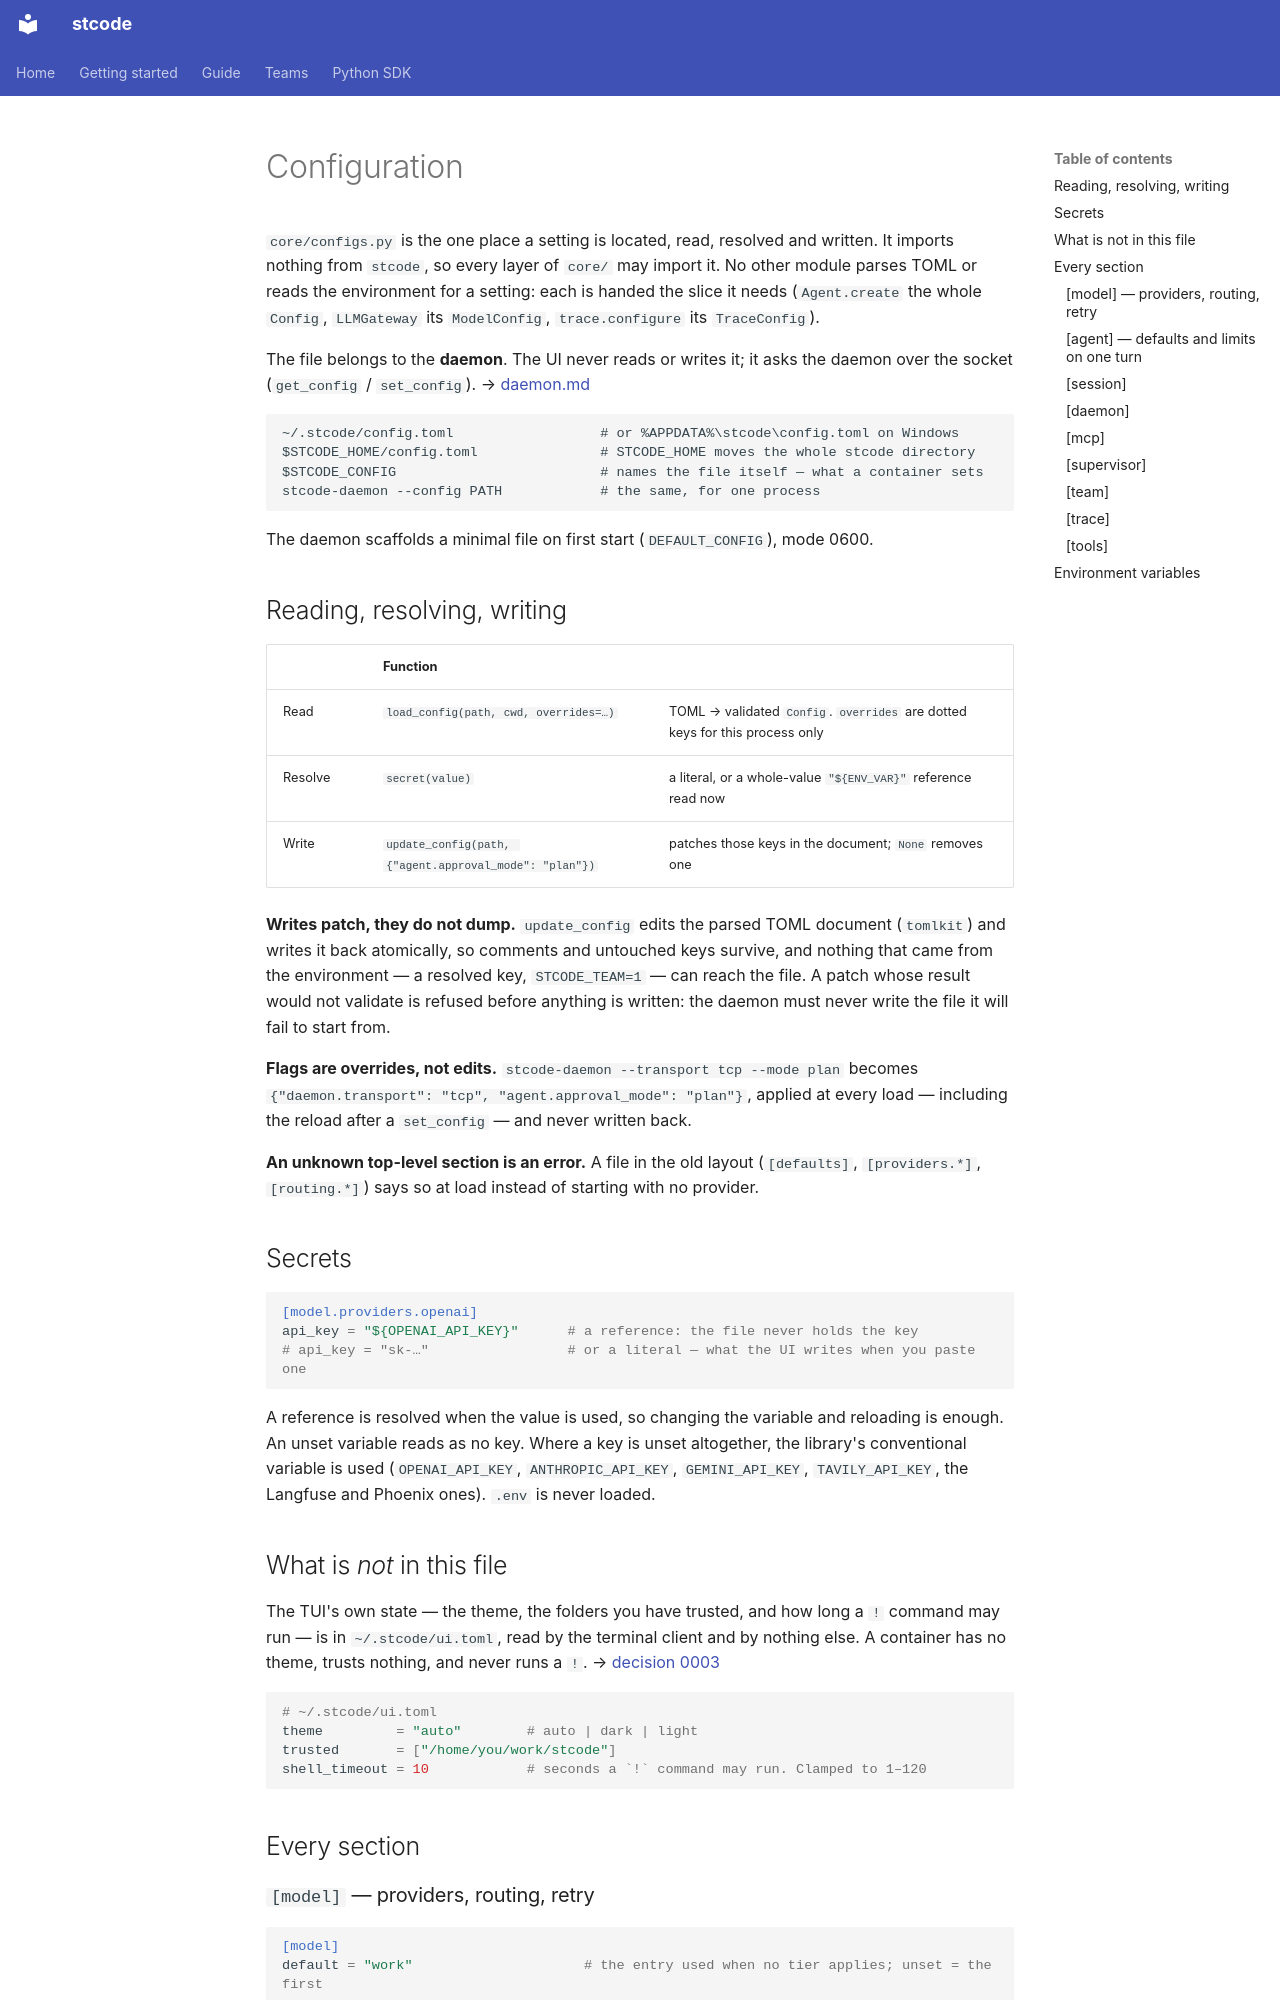

repository: Ming-doan/stcode · page: architecture/configuration/index.html · generator: mkdocs

# Configuration

`core/configs.py` is the one place a setting is located, read, resolved and written. It
imports nothing from `stcode`, so every layer of `core/` may import it. No other module
parses TOML or reads the environment for a setting: each is handed the slice it needs
(`Agent.create` the whole `Config`, `LLMGateway` its `ModelConfig`, `trace.configure`
its `TraceConfig`).

The file belongs to the **daemon**. The UI never reads or writes it; it asks the daemon
over the socket (`get_config` / `set_config`). → [daemon.md](daemon.md#configuration-over-the-socket)

```
~/.stcode/config.toml                  # or %APPDATA%\stcode\config.toml on Windows
$STCODE_HOME/config.toml               # STCODE_HOME moves the whole stcode directory
$STCODE_CONFIG                         # names the file itself — what a container sets
stcode-daemon --config PATH            # the same, for one process
```

The daemon scaffolds a minimal file on first start (`DEFAULT_CONFIG`), mode 0600.

## Reading, resolving, writing

| | Function | |
| --- | --- | --- |
| Read | `load_config(path, cwd, overrides=…)` | TOML → validated `Config`. `overrides` are dotted keys for this process only |
| Resolve | `secret(value)` | a literal, or a whole-value `"${ENV_VAR}"` reference read now |
| Write | `update_config(path, {"agent.approval_mode": "plan"})` | patches those keys in the document; `None` removes one |

**Writes patch, they do not dump.** `update_config` edits the parsed TOML document
(`tomlkit`) and writes it back atomically, so comments and untouched keys survive, and
nothing that came from the environment — a resolved key, `STCODE_TEAM=1` — can reach the
file. A patch whose result would not validate is refused before anything is written: the
daemon must never write the file it will fail to start from.

**Flags are overrides, not edits.** `stcode-daemon --transport tcp --mode plan` becomes
`{"daemon.transport": "tcp", "agent.approval_mode": "plan"}`, applied at every load —
including the reload after a `set_config` — and never written back.

**An unknown top-level section is an error.** A file in the old layout (`[defaults]`,
`[providers.*]`, `[routing.*]`) says so at load instead of starting with no provider.

## Secrets

```toml
[model.providers.openai]
api_key = "${OPENAI_API_KEY}"      # a reference: the file never holds the key
# api_key = "sk-…"                 # or a literal — what the UI writes when you paste one
```

A reference is resolved when the value is used, so changing the variable and reloading
is enough. An unset variable reads as no key. Where a key is unset altogether, the
library's conventional variable is used (`OPENAI_API_KEY`, `ANTHROPIC_API_KEY`,
`GEMINI_API_KEY`, `TAVILY_API_KEY`, the Langfuse and Phoenix ones). `.env` is never loaded.
